Labelled photos from "split", an image-classification folder in Akshat-Aggarwal-200/Plant-Disease-Detection. The possible labels are: apple apple scab, apple black rot, apple cedar apple rust, apple healthy.

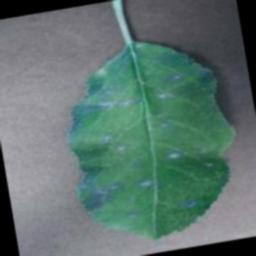
Label: apple cedar apple rust

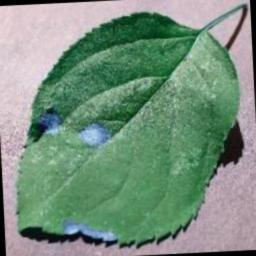
Label: apple black rot

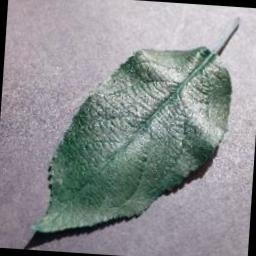
Label: apple healthy

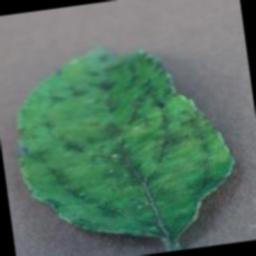
Label: apple apple scab

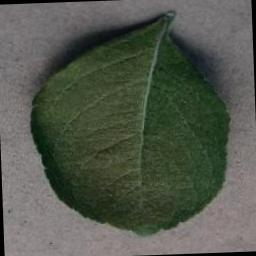
Label: apple healthy

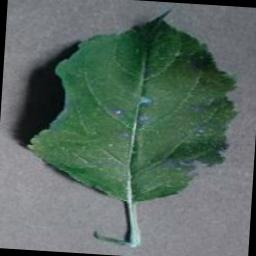
Label: apple cedar apple rust
